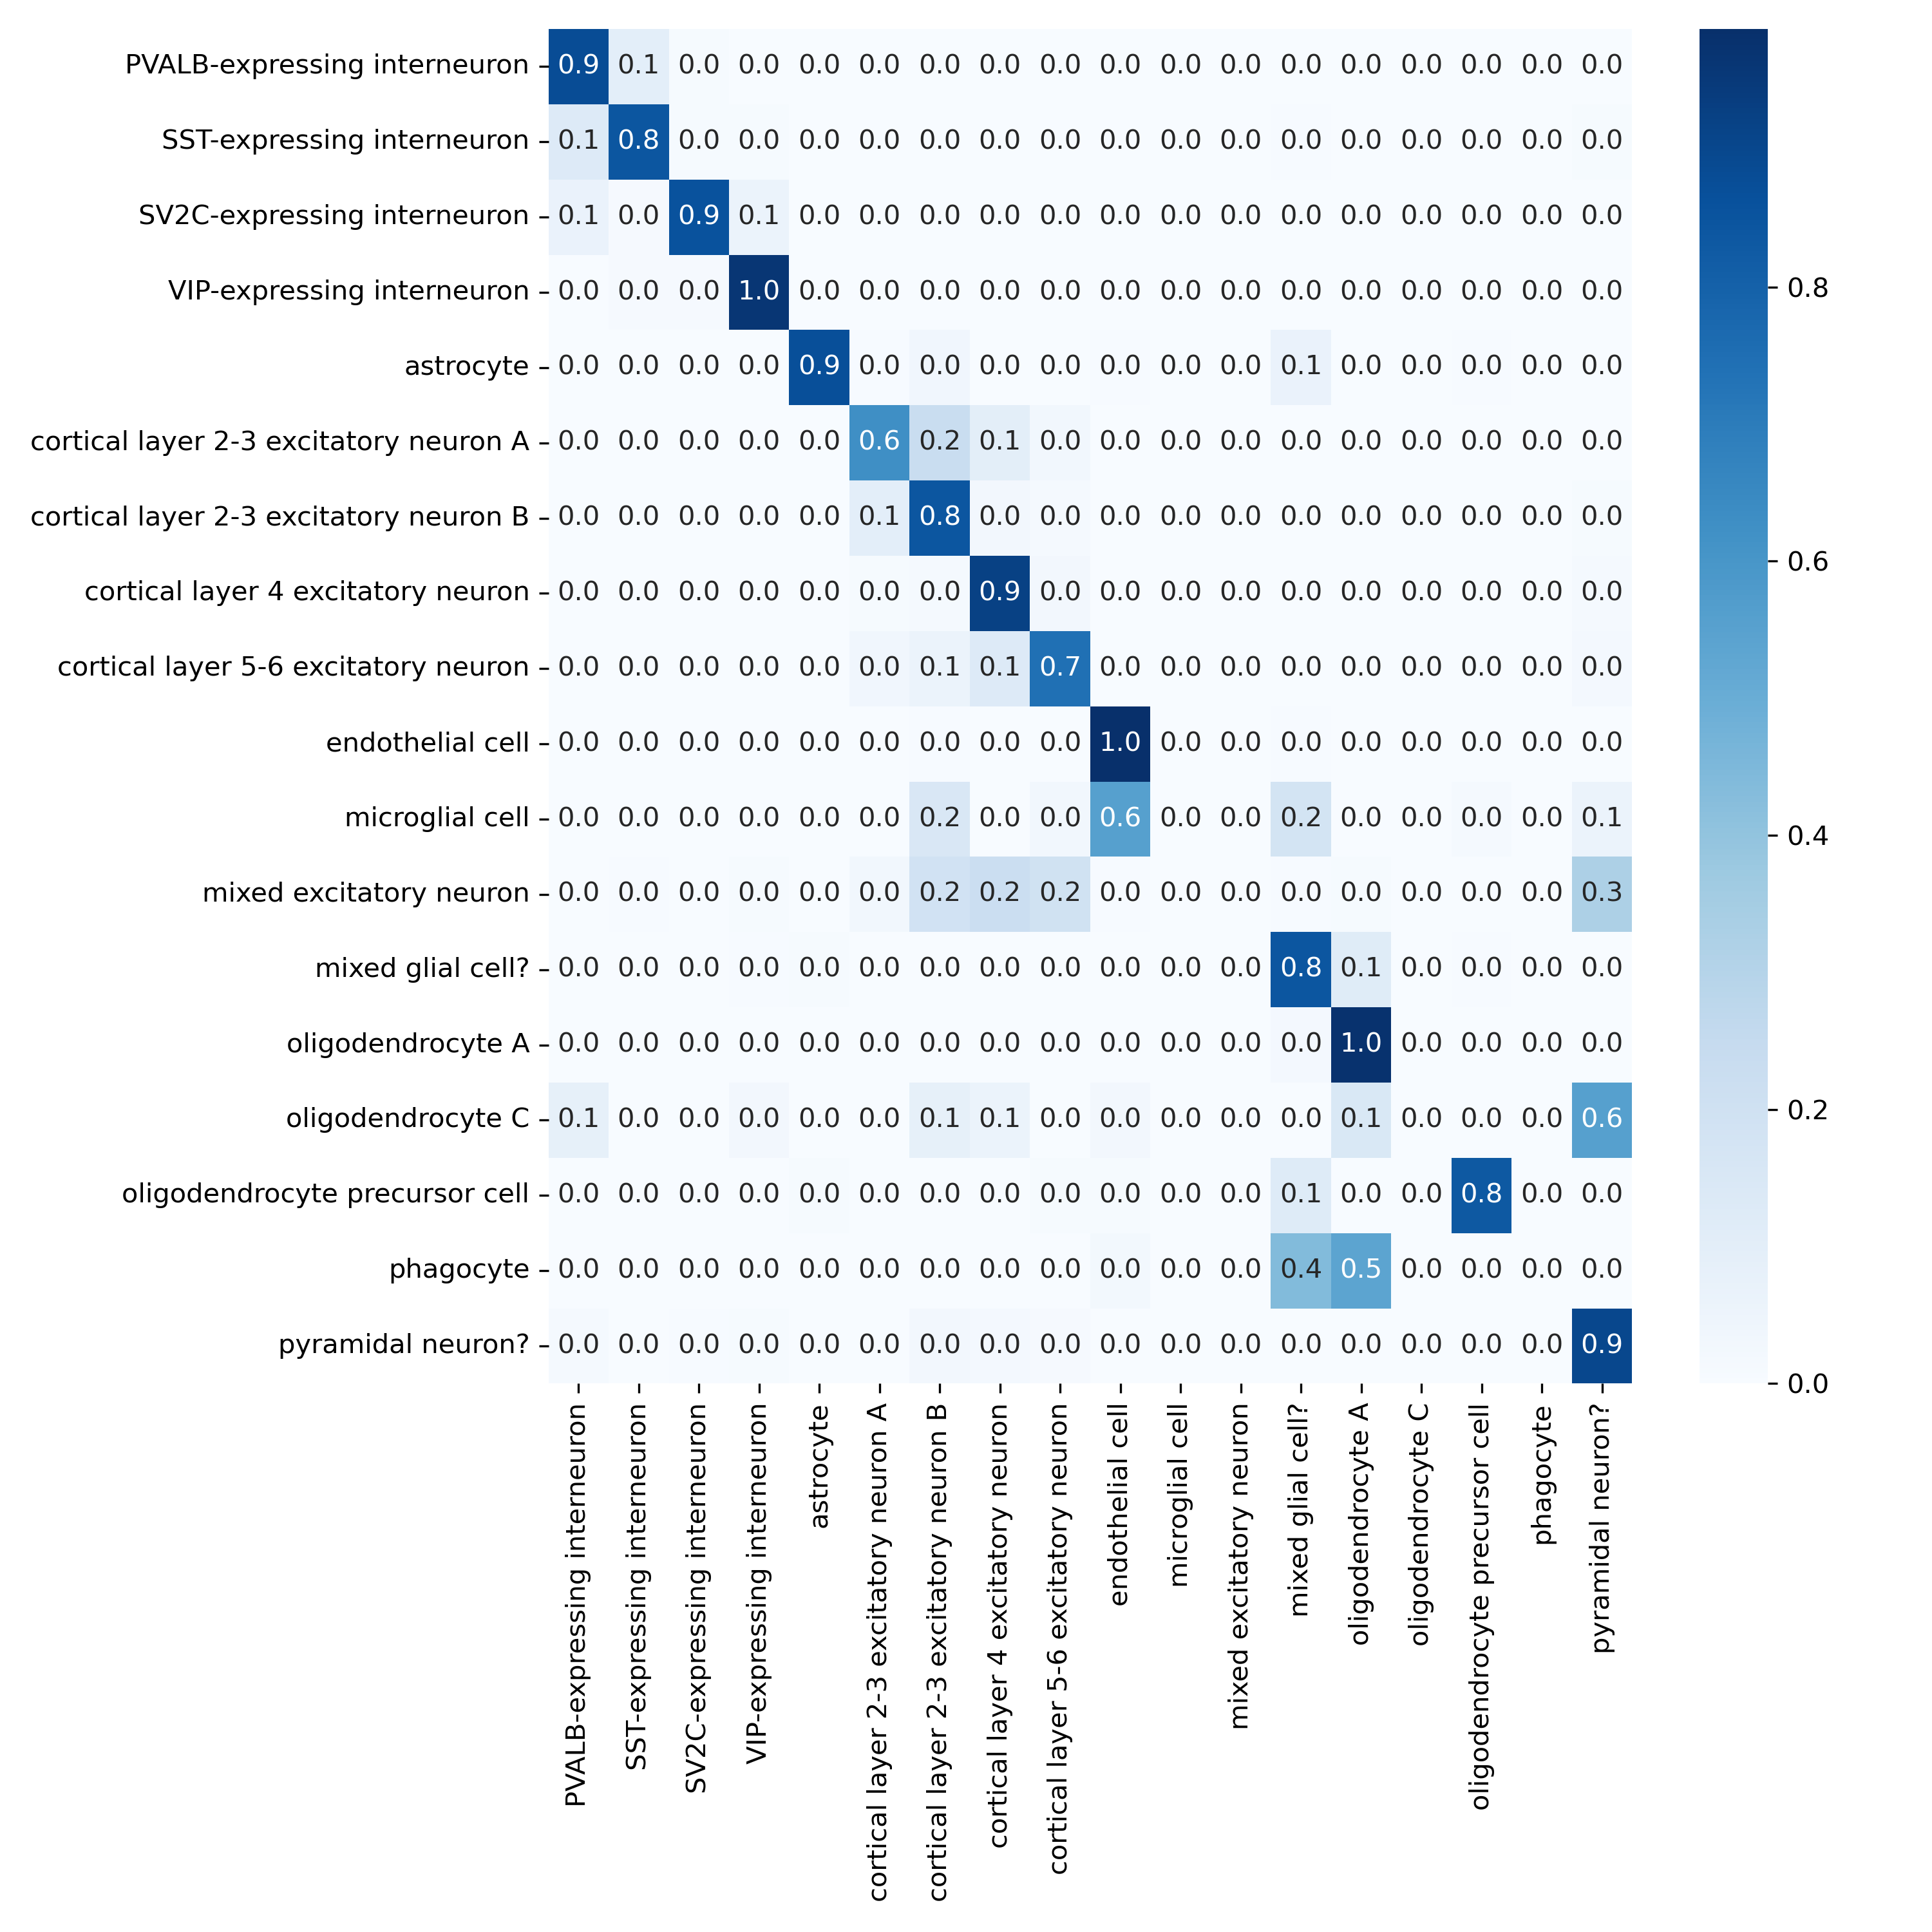

Source data for this figure (header and first rows):
, PVALB-expressing interneuron, SST-expressing interneuron, SV2C-expressing interneuron, VIP-expressing interneuron, astrocyte, cortical layer 2-3 excitatory neuron A, cortical layer 2-3 excitatory neuron B, cortical layer 4 excitatory neuron, cortical layer 5-6 excitatory neuron, endothelial cell, microglial cell, mixed excitatory neuron, mixed glial cell?, oligodendrocyte A, oligodendrocyte C, oligodendrocyte precursor cell, phagocyte, pyramidal neuron?
PVALB-expressing interneuron, 0.8838, 0.09681, 0.01025, 0.002278, 0.0, 0.0, 0.0, 0.0, 0.0, 0.002278, 0.0, 0.0, 0.0, 0.001139, 0.0, 0.0, 0.0, 0.003417
SST-expressing interneuron, 0.1279, 0.845, 0.007752, 0.007752, 0.0, 0.0, 0.0, 0.0, 0.0, 0.0, 0.0, 0.0, 0.003876, 0.0, 0.0, 0.0, 0.0, 0.007752
SV2C-expressing interneuron, 0.06686, 0.01163, 0.8605, 0.05814, 0.0, 0.0, 0.0, 0.0, 0.0, 0.0, 0.0, 0.0, 0.0, 0.0, 0.0, 0.002907, 0.0, 0.0
VIP-expressing interneuron, 0.001727, 0.01295, 0.01295, 0.9629, 0.001727, 0.001727, 0.0, 0.0, 0.0008636, 0.0008636, 0.0, 0.0, 0.0, 0.0, 0.0, 0.003454, 0.0, 0.0008636
astrocyte, 0.0, 0.0, 0.0, 0.0, 0.8722, 0.007519, 0.03684, 0.0007519, 0.0007519, 0.006015, 0.0, 0.0, 0.06917, 0.0, 0.0, 0.006015, 0.0, 0.0007519
cortical layer 2-3 excitatory neuron A, 0.003185, 0.0, 0.0, 0.0, 0.0, 0.6274, 0.2325, 0.1019, 0.03185, 0.0, 0.0, 0.0, 0.0, 0.0, 0.0, 0.003185, 0.0, 0.0
cortical layer 2-3 excitatory neuron B, 0.0004591, 0.001377, 0.0, 0.0004591, 0.0, 0.09871, 0.8425, 0.02801, 0.01791, 0.0, 0.0, 0.0, 0.0, 0.0004591, 0.0, 0.0004591, 0.0, 0.009642
cortical layer 4 excitatory neuron, 0.0006649, 0.0, 0.0, 0.0, 0.0, 0.007979, 0.01729, 0.9242, 0.02926, 0.0006649, 0.0, 0.0, 0.0, 0.0006649, 0.0, 0.0, 0.0, 0.01928
cortical layer 5-6 excitatory neuron, 0.001732, 0.0005774, 0.0, 0.002309, 0.001732, 0.0358, 0.06062, 0.1288, 0.7425, 0.001732, 0.0, 0.0, 0.0005774, 0.0005774, 0.0, 0.002309, 0.0, 0.02079
endothelial cell, 0.0, 0.0, 0.0, 0.0, 0.0, 0.0, 0.005882, 0.0, 0.0, 0.9882, 0.0, 0.0, 0.005882, 0.0, 0.0, 0.0, 0.0, 0.0
microglial cell, 0.0, 0.0, 0.0, 0.0, 0.0, 0.0, 0.1525, 0.0, 0.0339, 0.5593, 0.0, 0.0, 0.178, 0.0, 0.0, 0.01695, 0.0, 0.05932
mixed excitatory neuron, 0.0, 0.005405, 0.0, 0.01081, 0.0, 0.03243, 0.1892, 0.2216, 0.1946, 0.005405, 0.0, 0.0, 0.005405, 0.01081, 0.0, 0.0, 0.0, 0.3243
mixed glial cell?, 0.001745, 0.001745, 0.001745, 0.005236, 0.01047, 0.001745, 0.0, 0.001745, 0.0, 0.00349, 0.0, 0.0, 0.8447, 0.1187, 0.0, 0.006981, 0.0, 0.001745
oligodendrocyte A, 0.0, 0.0, 0.0, 0.0, 0.0, 0.0, 0.0, 0.0, 0.0, 0.0, 0.0, 0.0, 0.01974, 0.9803, 0.0, 0.0, 0.0, 0.0
oligodendrocyte C, 0.08824, 0.0, 0.0, 0.02941, 0.0, 0.0, 0.08824, 0.05882, 0.0, 0.02941, 0.0, 0.0, 0.0, 0.1471, 0.0, 0.0, 0.0, 0.5588
oligodendrocyte precursor cell, 0.002309, 0.001155, 0.0, 0.003464, 0.008083, 0.001155, 0.002309, 0.001155, 0.01039, 0.009238, 0.0, 0.0, 0.1259, 0.002309, 0.0, 0.8314, 0.0, 0.001155
phagocyte, 0.0, 0.0, 0.0, 0.0, 0.0, 0.0, 0.0, 0.0, 0.0, 0.02439, 0.0, 0.0, 0.439, 0.5366, 0.0, 0.0, 0.0, 0.0
pyramidal neuron?, 0.01705, 0.001894, 0.007576, 0.01136, 0.0, 0.0, 0.02841, 0.02083, 0.01326, 0.0, 0.0, 0.0, 0.0, 0.0, 0.0, 0.0, 0.0, 0.8996
